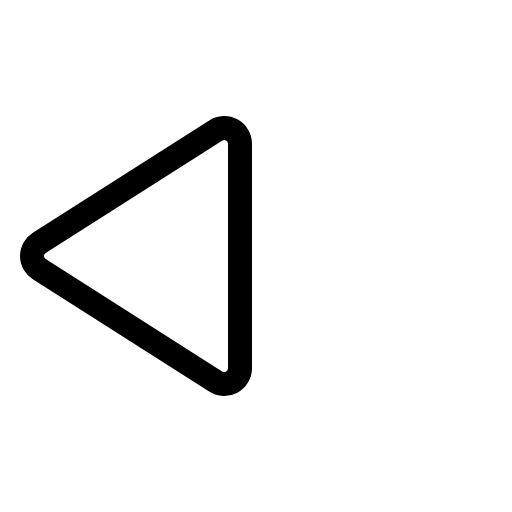
t = 0.00 s
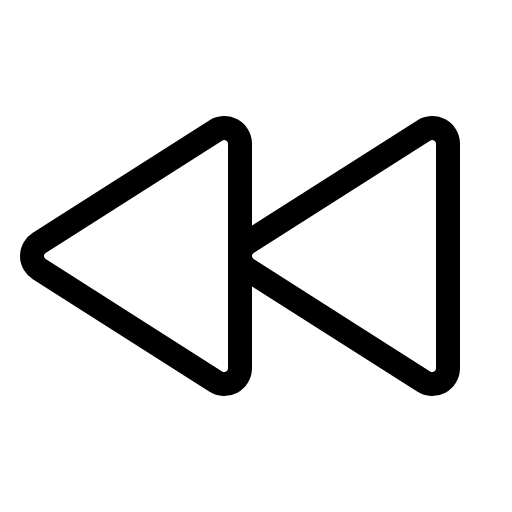
t = 0.68 s
t = 1.05 s: frame unchanged from t = 0.68 s, image omitted
t = 1.80 s: frame unchanged from t = 0.68 s, image omitted
t = 2.18 s: frame unchanged from t = 0.68 s, image omitted
t = 2.93 s: frame unchanged from t = 0.68 s, image omitted

The animated SVG that drew these frames (rendered in a browser with its animation timeline set to each time). Animation: 1 CSS @keyframes rule; one cycle of 3.30 s, repeats indefinitely.

<svg xmlns="http://www.w3.org/2000/svg" viewBox="0 0 256 256">
  <style>
    .draw-line {
      stroke-dasharray: 2000;
      stroke-dashoffset: 0;
    }
    svg:hover .draw-line {
      animation: phosphor-draw-in 3s ease-in-out infinite alternate;
    }
    @keyframes phosphor-draw-in {
      0%   { stroke-dashoffset: 2000; }
      50%  { stroke-dashoffset: 0; }
      100% { stroke-dashoffset: 0; }
    }
  </style><rect width="256" height="256" fill="none"/><path d="M224,71.85v112.3a7.91,7.91,0,0,1-12.18,6.59l-88.19-56.15a7.8,7.8,0,0,1,0-13.18l88.19-56.15A7.91,7.91,0,0,1,224,71.85Z" fill="none" stroke="currentColor" stroke-linecap="round" stroke-linejoin="round" stroke-width="12" class="draw-line" pathLength="1" style="animation-delay: 0s"/><path d="M120,71.85v112.3a7.91,7.91,0,0,1-12.18,6.59L19.63,134.59a7.8,7.8,0,0,1,0-13.18l88.19-56.15A7.91,7.91,0,0,1,120,71.85Z" fill="none" stroke="currentColor" stroke-linecap="round" stroke-linejoin="round" stroke-width="12" class="draw-line" pathLength="1" style="animation-delay: 0.3s"/></svg>
